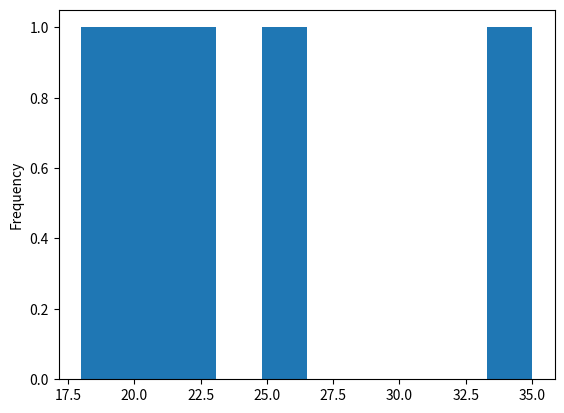

Source code (Python):

# PLOT - HISTOGRAM IN PANDAS

import pandas as pd
import matplotlib.pyplot as plt


data = {
    'Temperature' : [18, 20, 22 , 25, 35],
    'Humidity' : [32, 31, 30 , 29, 25],
    'Wind' : [20, 30, 25, 32, 30]
}

df = pd.DataFrame(data)


# PLOT - HISTOGRAM

df['Temperature'].plot(kind = 'hist')

plt.savefig('hist.png')
